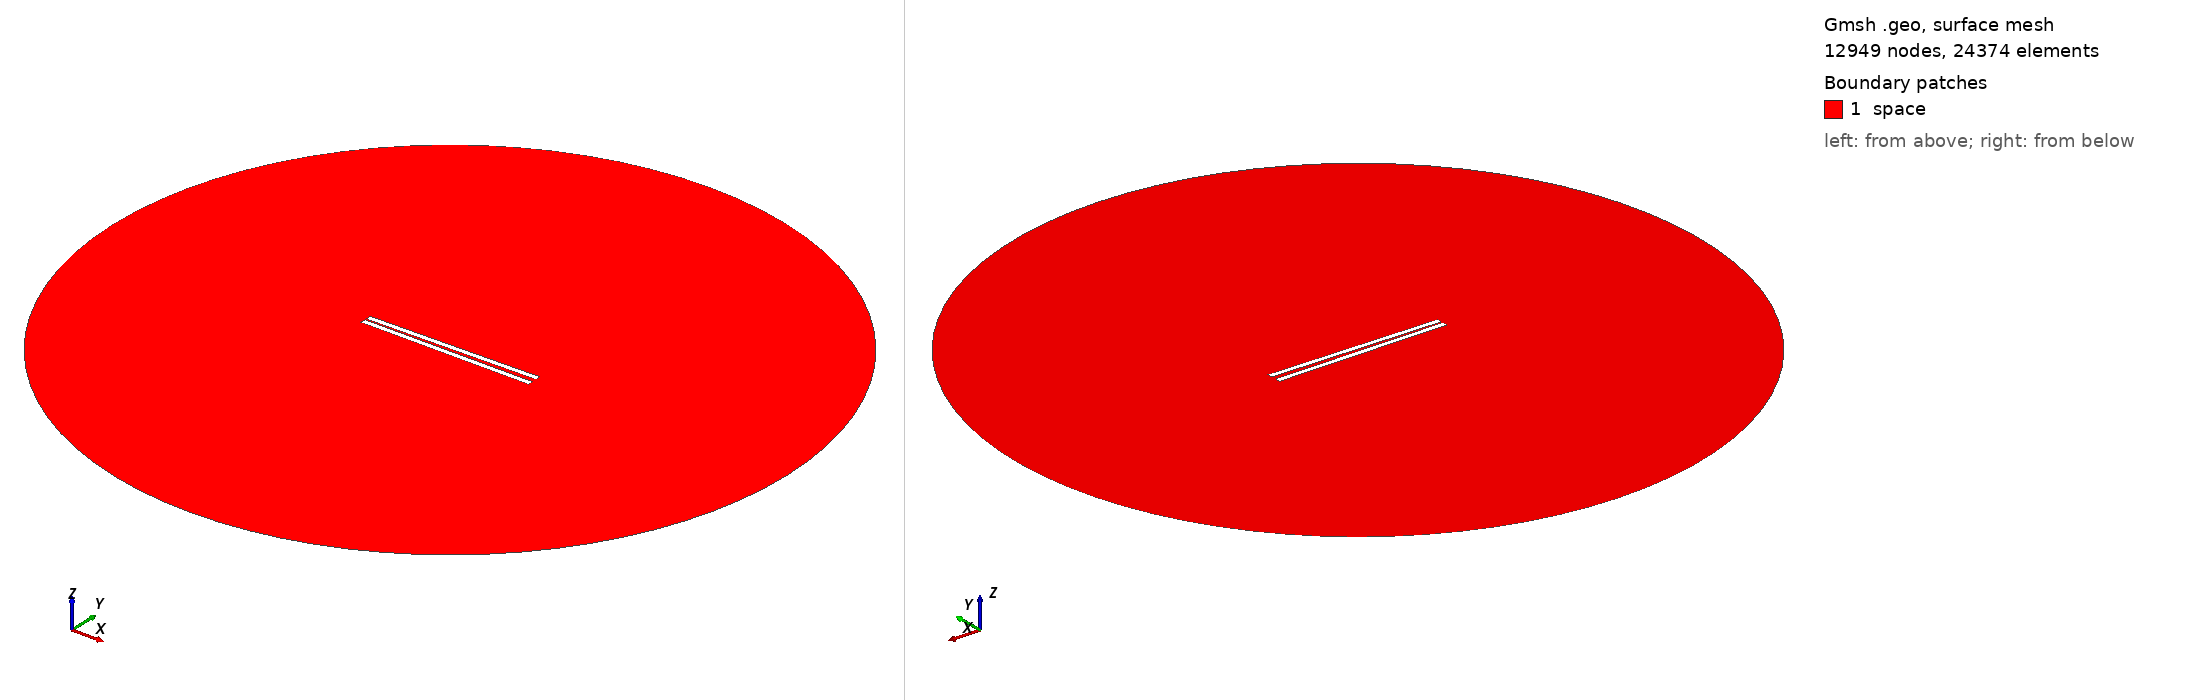

Gmsh geometry script, surface-meshed: 12949 nodes, 24374 surface elements. Boundary patches (legend numbers): 1 space. Left view from above one corner, right view from below the opposite corner. Legend entries are the model's physical surfaces. The drawing asked Gmsh for element sizes between 1% and 20% of the model's largest extent; the script's own settings can give other sizes.

=== 531.geo (drawn) ===
// Set the geometry kernel
SetFactory("OpenCASCADE");

//---------------------------------------
// Rectangles
//---------------------------------------

// Rectangle 1 (top)
Point(1) = {-49.62222222222222, 0.9166666666666666, 0, 1.0};
Point(2) = {49.62222222222222, 0.9166666666666666, 0, 1.0};
Point(3) = {49.62222222222222, 4.161111111111111, 0, 1.0};
Point(4) = {-49.62222222222222, 4.161111111111111, 0, 1.0};

Line(1) = {1, 2};
Line(2) = {2, 3};
Line(3) = {3, 4};
Line(4) = {4, 1};

Line Loop(1) = {1, 2, 3, 4};
Plane Surface(1) = {1};

Rotate { {0, 0, 1}, {0,  0.9166666666666666,  0}, 0.017 } {
  Surface{1};
}

// Rectangle 2 (bottom)
Point(5) = {-49.62222222222222, -0.9166666666666666, 0, 1.0};
Point(6) = {49.62222222222222, -0.9166666666666666, 0, 1.0};
Point(7) = {49.62222222222222, -4.161111111111111, 0, 1.0};
Point(8) = {-49.62222222222222, -4.161111111111111, 0, 1.0};

Line(5) = {5, 6};
Line(6) = {6, 7};
Line(7) = {7, 8};
Line(8) = {8, 5};

Line Loop(2) = {5, 6, 7, 8};
Plane Surface(2) = {2}; 


//---------------------------------------
// Circle
//---------------------------------------

// Define points
Point(9) = {0, 0, 0};        // Center
Point(10) = {200, 0, 0};     // Start point
Point(11) = {0, 200, 0};     // 90 degrees
Point(12) = {-200, 0, 0};    // 180 degrees
Point(13) = {0, -200, 0};    // 270 degrees

// Define circle arcs (each needs start, center, end)
Circle(9) = {10, 9, 11};
Circle(10) = {11, 9, 12};
Circle(11) = {12, 9, 13};
Circle(12) = {13, 9, 10};

// Define curve loop and surface if needed
Curve Loop(3) = {9, 10, 11, 12};
Surface(3) = {3};

// Subtract Rectangles from Circle
BooleanDifference{ Surface{3}; Delete; }{ Surface{1}; Surface{2}; Delete; }

//---------------------------------------
// Transfinite Lines and Surface
//---------------------------------------
r = 7;
Transfinite Line {1, 3} = 50*r Using Progression 1;
Transfinite Line {2, 4} = 2*r Using Progression 1;
Transfinite Line {5, 7} = 50*r Using Progression 1;
Transfinite Line {6, 8} = 2*r Using Progression 1;
Transfinite Line {9, 10, 11, 12} = 20 Using Progression 1;

//---------------------------------------
// Define Physical Groups
//---------------------------------------                

//--- Physical Curves
// Physical groups for boundaries
Physical Line("force_segment", 10) = {1};
Physical Line("upper_plate", 11) = {2, 3, 4};
Physical Line("lower_plate", 12) = {5, 6, 7, 8};
Physical Line("boundary", 20) = {9, 10, 11, 12};

//--- Physical Surfaces
Physical Surface("space", 30) = {3};

//---------------------------------------
// 6. Generate the Mesh
//---------------------------------------
Mesh 2;  // 2D mesh generation
